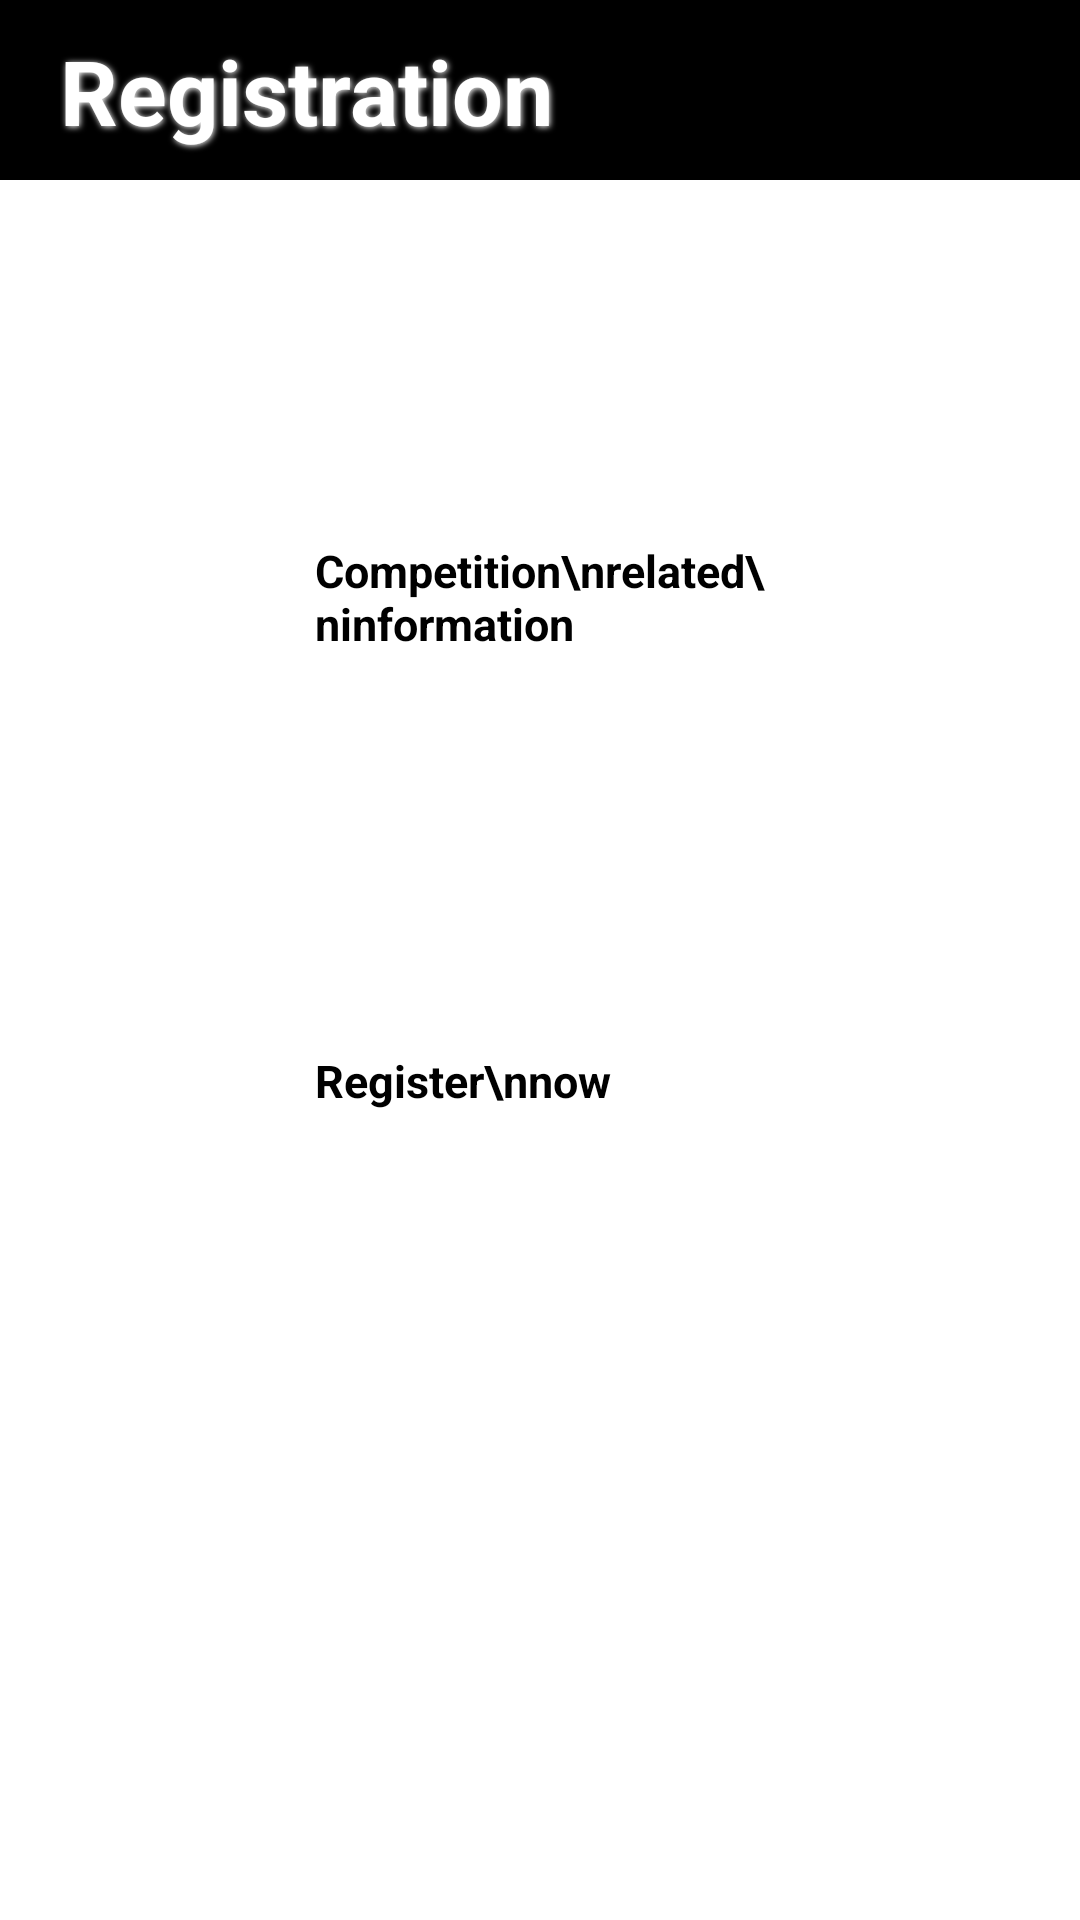

This screen was rendered from an Android layout file. Write that file and the resources it references.
<!-- AndroidManifest.xml: application theme Theme.InternshipProject -->
<!-- res/layout/activity_register_competition.xml -->
<?xml version="1.0" encoding="utf-8"?>
<LinearLayout xmlns:android="http://schemas.android.com/apk/res/android"
    xmlns:app="http://schemas.android.com/apk/res-auto"
    xmlns:tools="http://schemas.android.com/tools"
    android:layout_width="match_parent"
    android:layout_height="match_parent"
    android:orientation="vertical"
    android:background="@drawable/animationbackground2"
    android:id="@+id/interfaceregistercompetition"
    android:screenOrientation="portrait"
    tools:context=".MainActivity">

    <LinearLayout
        android:layout_width="match_parent"
        android:layout_height="60dp"
        android:orientation="vertical"
        android:background="@color/black">

        <TextView
            android:layout_width="match_parent"
            android:layout_height="match_parent"
            android:text="Registration"
            android:layout_marginTop="10dp"
            android:layout_marginStart="20dp"
            android:textColor="@color/white"
            android:textSize="30dp"
            android:textStyle="bold"
            android:shadowColor="@color/white"
            android:shadowRadius="5"
            android:shadowDx="1"
            android:shadowDy="1"/>
    </LinearLayout>

    <Button
        android:id="@+id/btncompetitionrelatedinformation"
        android:layout_width="150dp"
        android:layout_height="150dp"
        android:text="Competition\nrelated\ninformation"
        android:textAllCaps="false"
        android:textColor="@color/black"
        android:textSize="15sp"
        android:textStyle="bold"
        android:layout_marginTop="120dp"
        android:layout_marginLeft="10dp"
        android:layout_marginRight="10dp"
        android:layout_gravity="center"
        android:backgroundTint="#B7D0E4" />

    <Button
        android:id="@+id/btnregisternow"
        android:layout_width="150dp"
        android:layout_height="150dp"
        android:text="Register\nnow"
        android:textAllCaps="false"
        android:textColor="@color/black"
        android:textSize="15sp"
        android:textStyle="bold"
        android:layout_marginLeft="10dp"
        android:layout_marginTop="20dp"
        android:layout_marginRight="10dp"
        android:layout_gravity="center"
        android:backgroundTint="#2E526E" />

</LinearLayout>
<!-- resources referenced by this layout -->
<resources>
  <style name="Theme.InternshipProject" parent="Theme.AppCompat.Light.NoActionBar">
          
          <item name="colorPrimary">@color/purple_200</item>
          <item name="colorPrimaryVariant">@color/purple_700</item>
          <item name="colorOnPrimary">@color/black</item>
          
          <item name="colorSecondary">@color/teal_200</item>
          <item name="colorSecondaryVariant">@color/teal_200</item>
          <item name="colorOnSecondary">@color/black</item>
          
          <item name="android:statusBarColor" tools:targetApi="l">?attr/colorPrimaryVariant</item>
          
      </style>
  <!-- not gathered from this repository: default colours our renderer supplied (Android Studio template values) -->
  <color name="purple_200">#FFBB86FC</color>
  <color name="purple_700">#FF3700B3</color>
  <color name="teal_200">#FF03DAC5</color>
  <color name="black">#FF000000</color>
  <color name="white">#FFFFFFFF</color>
</resources>
